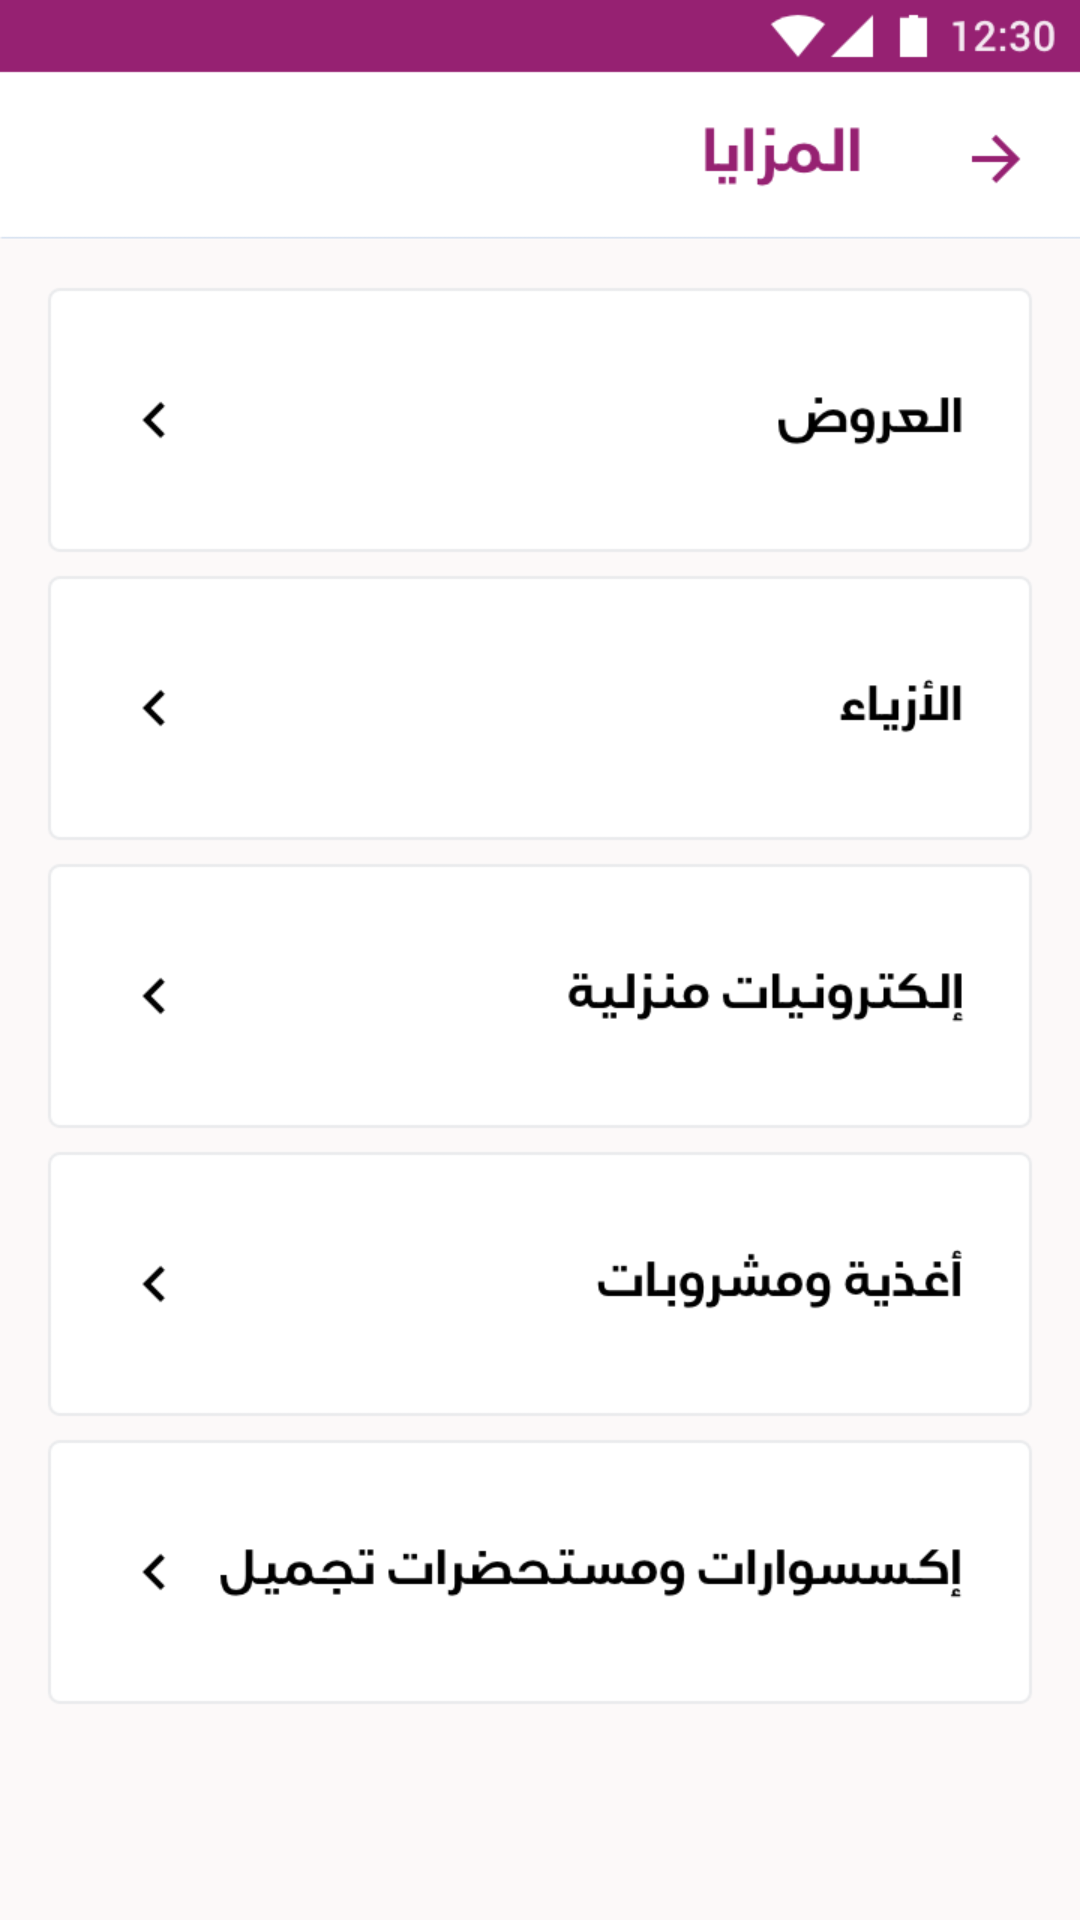

This screen was rendered from an Android layout file. Write that file and the resources it references.
<!-- AndroidManifest.xml: application theme Theme.WeHR -->
<!-- res/layout/activity_perks.xml -->
<?xml version="1.0" encoding="utf-8"?>
<androidx.constraintlayout.widget.ConstraintLayout xmlns:android="http://schemas.android.com/apk/res/android"
    xmlns:app="http://schemas.android.com/apk/res-auto"
    xmlns:tools="http://schemas.android.com/tools"
    android:id="@+id/main"
    android:layout_width="match_parent"
    android:layout_height="match_parent"
    android:background="@drawable/_2__benefits"
    tools:context=".PerksActivity">

</androidx.constraintlayout.widget.ConstraintLayout>
<!-- resources referenced by this layout -->
<resources>
  <!-- drawable _2__benefits: png bitmap (drawable, 49465 bytes) -->
  <style name="Theme.WeHR" parent="Base.Theme.WeHR" />
  <style name="Base.Theme.WeHR" parent="Theme.AppCompat.DayNight.NoActionBar">
          
          
      </style>
</resources>
